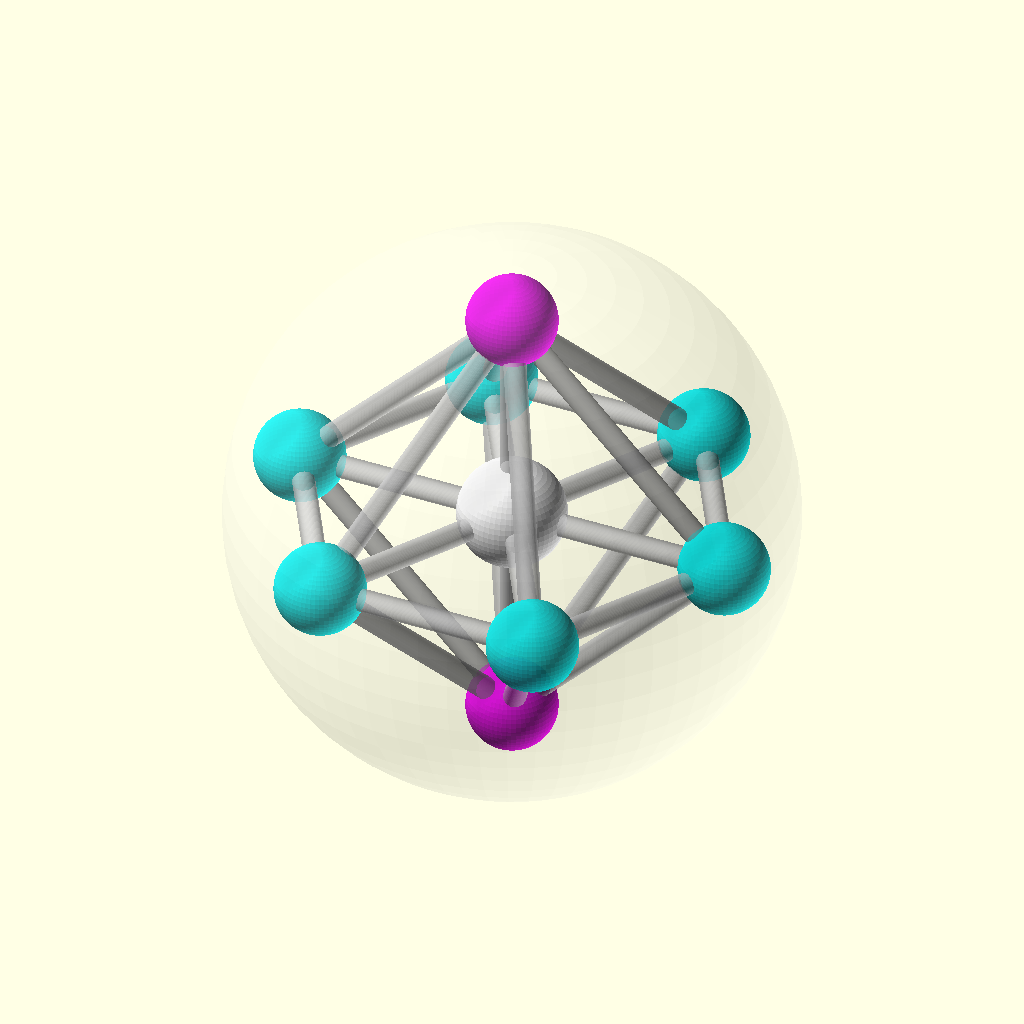
Cell 1: the model at its default parameters.
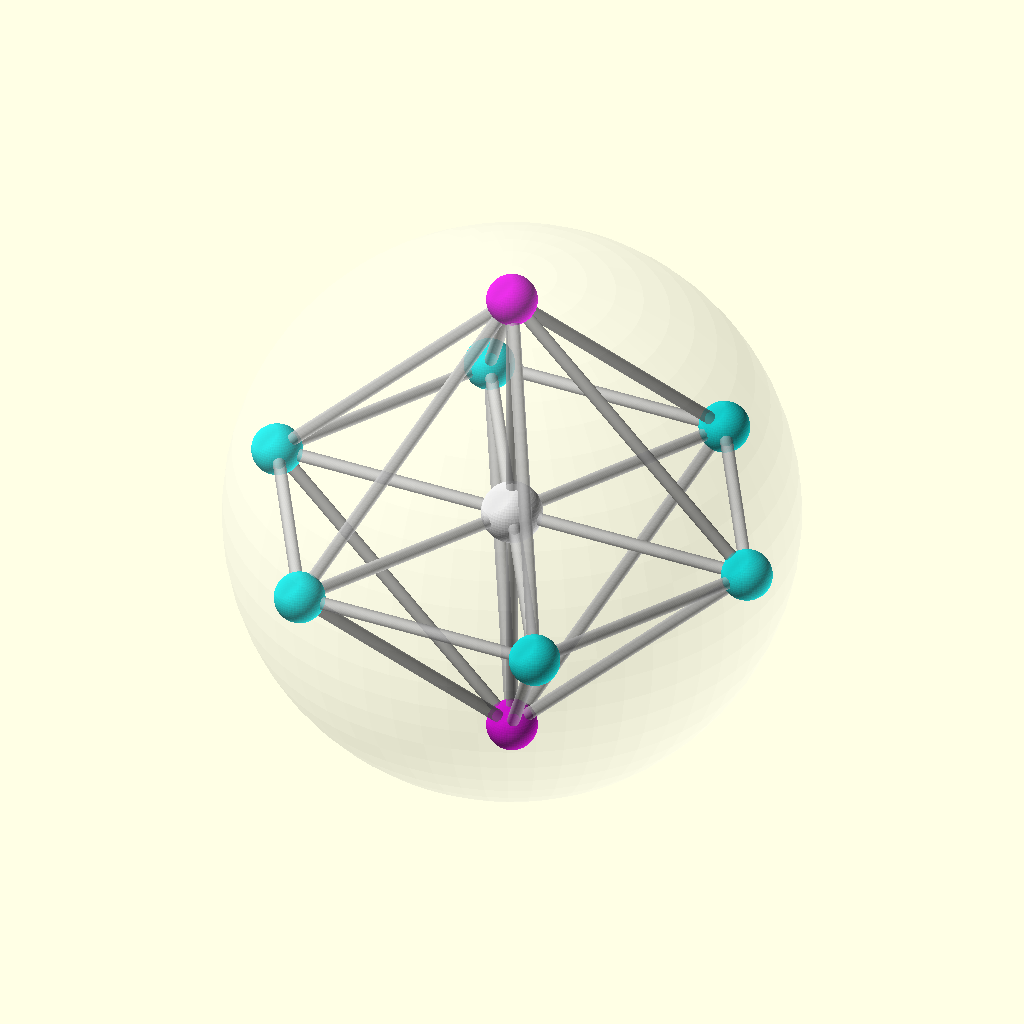
Cell 2: the same model with orb_radius = 100.
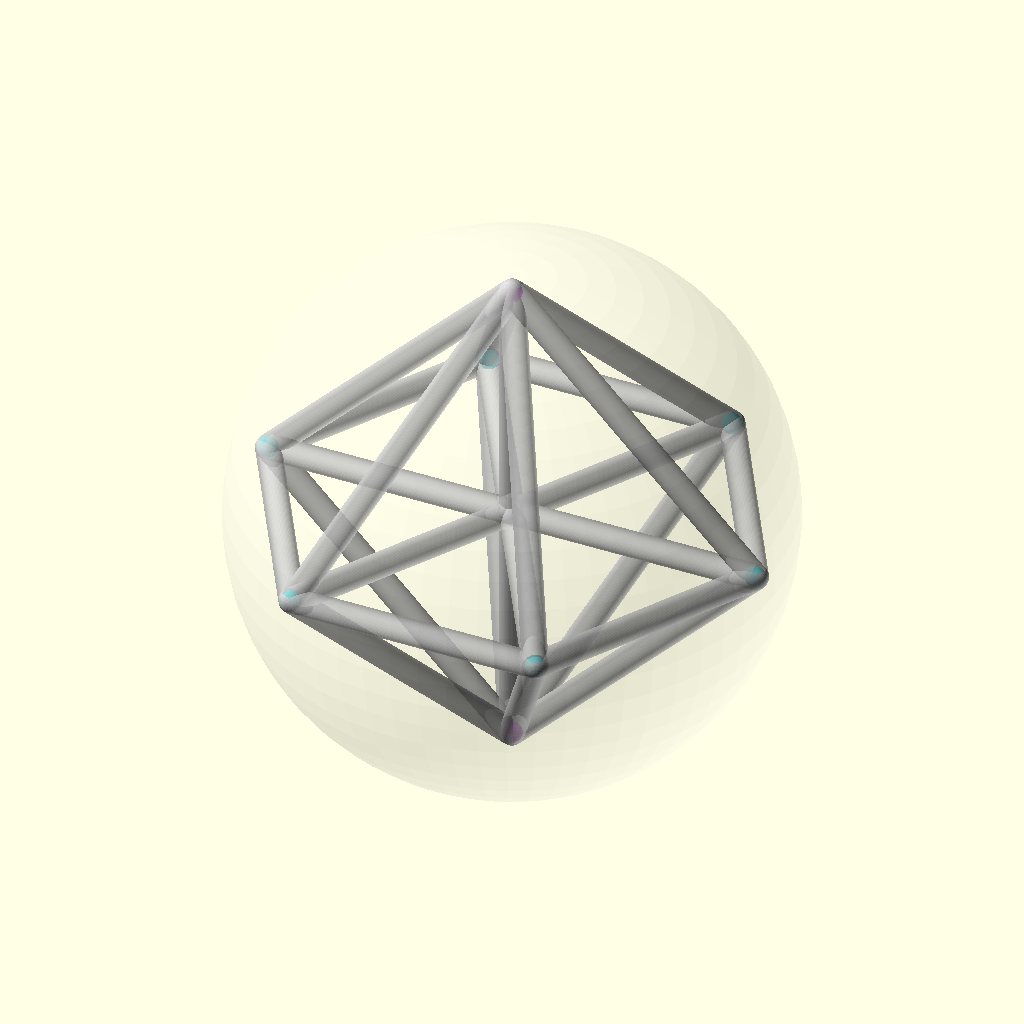
Cell 3: the same model with core_radius = 2.
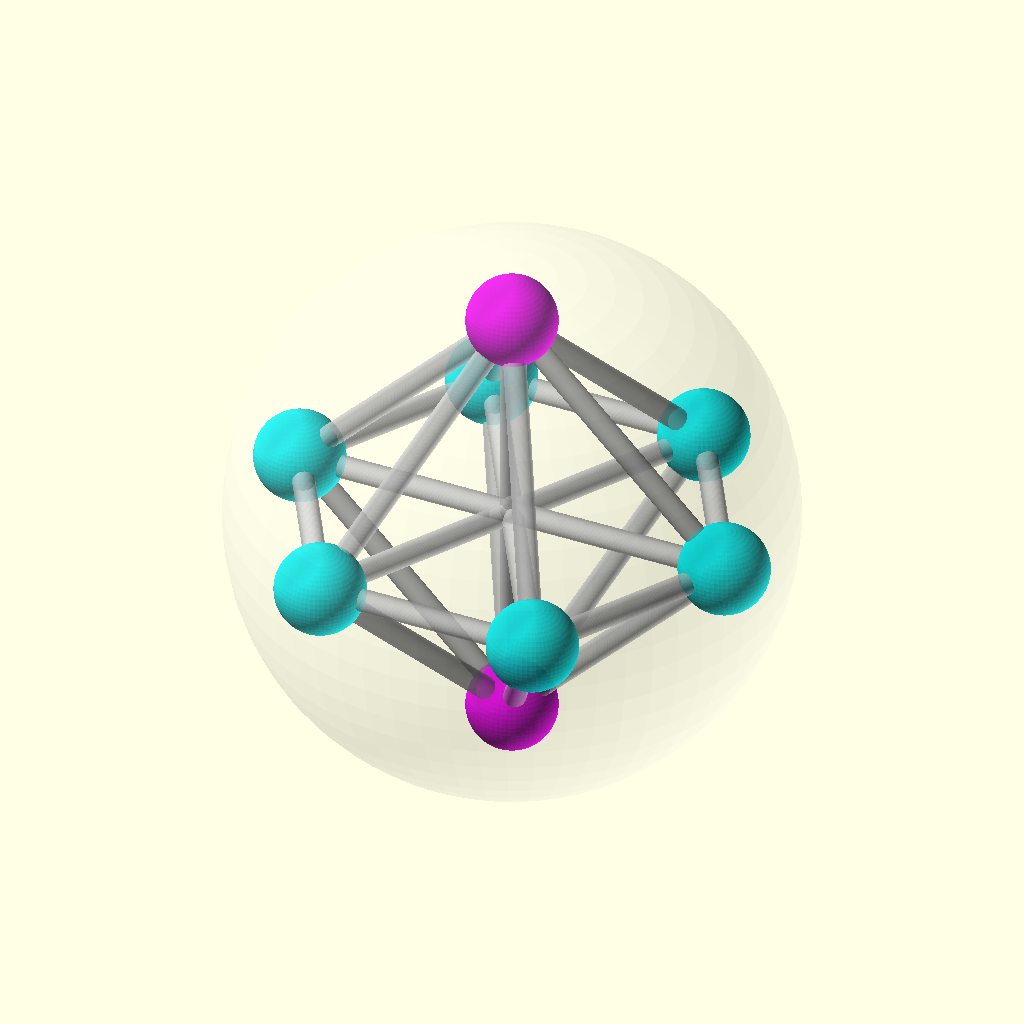
Cell 4 — show_bliss_core set to 0, the other parameters unchanged.
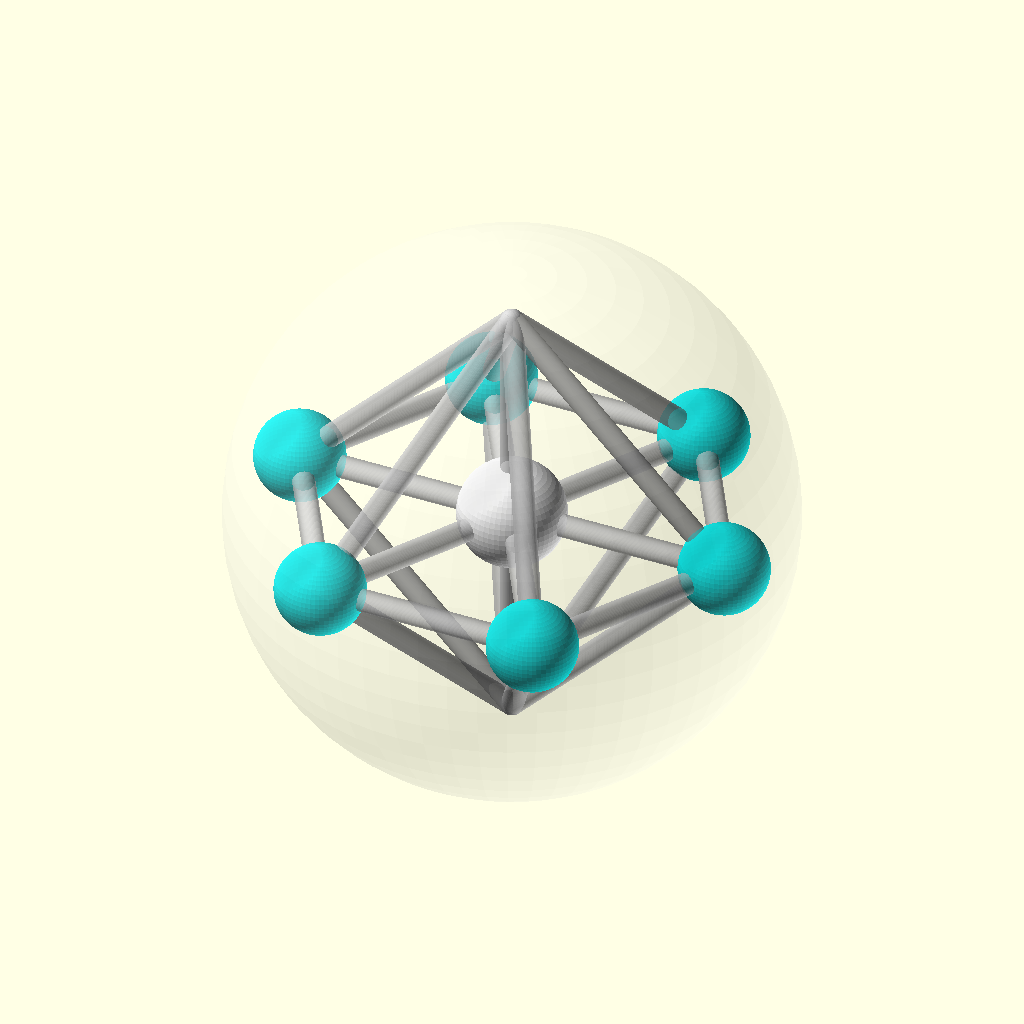
Cell 5 — show_polar_cores set to 0, the other parameters unchanged.
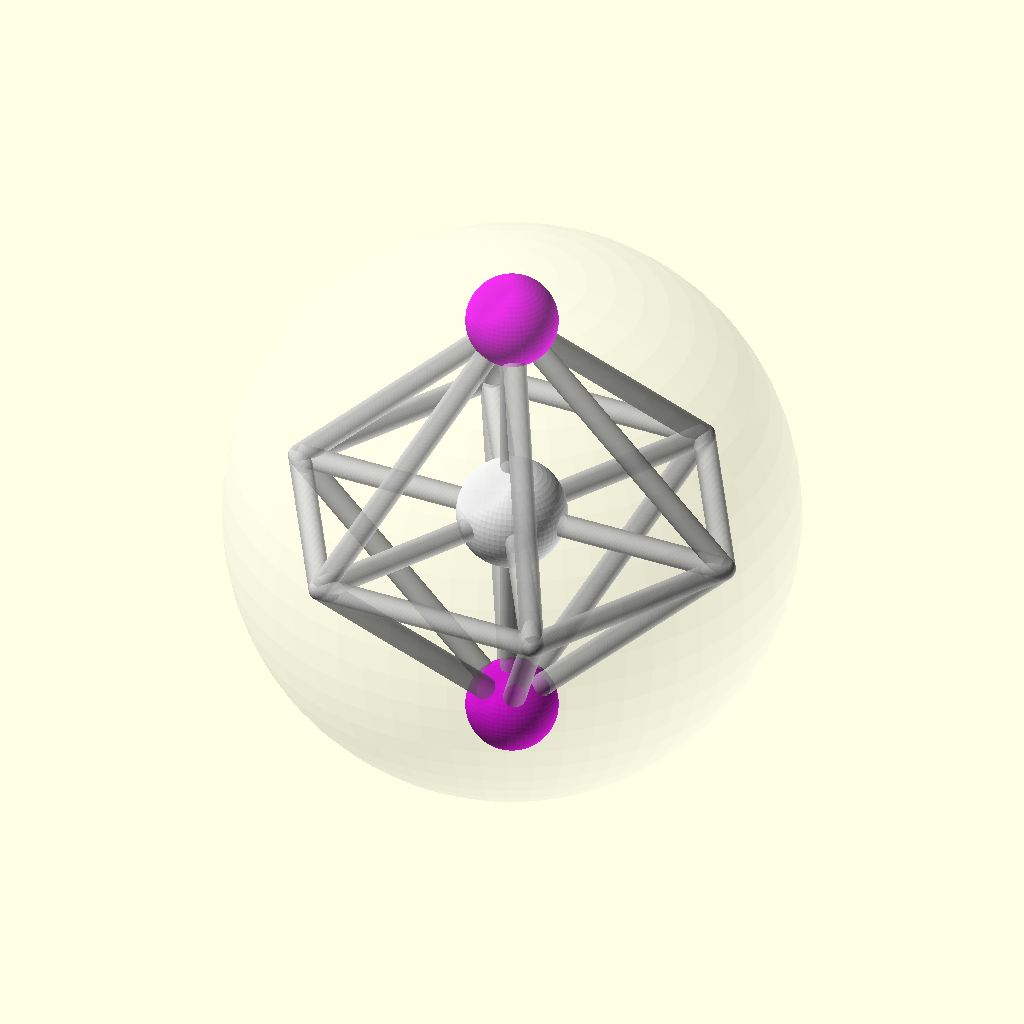
Cell 6 — show_equatorial_cores set to 0, the other parameters unchanged.
All cells are drawn from the same view direction (rotation 55°, 0°, 25°, orthographic, colour scheme Cornfield), but the view is re-fitted for each cell, so position and scale can differ between cells as well as the parameter.
Source of the model, openscad/aurafs_datacore.scad:
// =====================================================================
// AURAFS DATACORE ORB: 9-NODE FLOWER OF LIFE LATTICE
// Ref: TVFD Chapter 9 & AuraFS Architecture
// Geometry: 9-Node Spherical Lattice (ChaosCore to CrownCore)
// =====================================================================

/* [Orb Parameters] */
// Overall radius of the DataCore Orb
orb_radius = 50; // [20:5:100]
// Radius of the individual DataCores
core_radius = 10; // [2:1:15]

/* [Subsystem Toggles] */
show_bliss_core = 1; // [0: Hidden, 1: Visible]
show_polar_cores = 1; // [0: Hidden, 1: Visible]
show_equatorial_cores = 1; // [0: Hidden, 1: Visible]
show_lattice_links = 1; // [0: Hidden, 1: Visible]
show_outer_orb = 1; // [0: Hidden, 1: Visible]

/* [Rendering] */
$fn = 60;

// =====================================================================
// GEOMETRY MODULES
// =====================================================================

module datacore_nodes() {
    // Core 5: BlissCore (Center, Resonance Anchor)
    if (show_bliss_core > 0) {
        color("White", 0.9)
        sphere(r=core_radius * 1.2);
    }

    // Core 1 & 9: ChaosCore (South) and CrownCore (North)
    if (show_polar_cores > 0) {
        color("Magenta", 0.8) {
            translate([0, 0, -orb_radius]) sphere(r=core_radius); // ChaosCore
            translate([0, 0, orb_radius]) sphere(r=core_radius);  // CrownCore
        }
    }

    // Cores 2,3,4,6,7,8: The H6 Equatorial Ring (Meshwerk)
    if (show_equatorial_cores > 0) {
        color("Cyan", 0.8) {
            for (i = [0 : 60 : 359]) {
                rotate([0, 0, i])
                translate([orb_radius, 0, 0])
                sphere(r=core_radius);
            }
        }
    }
}

module lattice_links() {
    if (show_lattice_links > 0) {
        color("Silver", 0.6) {
            // Link Equator to Center
            for (i = [0 : 60 : 359]) {
                rotate([0, 0, i])
                rotate([0, 90, 0])
                cylinder(r=2.5, h=orb_radius, center=false);
            }
            // Link Equator to Poles
            for (i = [0 : 60 : 359]) {
                rotate([0, 0, i]) {
                    hull() {
                        translate([orb_radius, 0, 0]) sphere(r=2.5);
                        translate([0, 0, orb_radius]) sphere(r=2.5);
                    }
                    hull() {
                        translate([orb_radius, 0, 0]) sphere(r=2.5);
                        translate([0, 0, -orb_radius]) sphere(r=2.5);
                    }
                }
            }
            // Link Equator Ring
            for (i = [0 : 60 : 359]) {
                hull() {
                    rotate([0, 0, i]) translate([orb_radius, 0, 0]) sphere(r=2.5);
                    rotate([0, 0, i+60]) translate([orb_radius, 0, 0]) sphere(r=2.5);
                }
            }
            // Link Poles to Center (The Central Axis)
            cylinder(r=2.5, h=orb_radius*2, center=true);
        }
    }
}

module outer_containment() {
    if (show_outer_orb > 0) {
        // In local OpenSCAD, alpha transparency requires hitting F12 (Render) or enabling it in settings
        color("White", 0.15)
        difference() {
            sphere(r=orb_radius + core_radius + 2);
            sphere(r=orb_radius + core_radius + 1);
        }
    }
}

// =====================================================================
// FULL ASSEMBLY
// =====================================================================
module aurafs_datacore_orb() {
    datacore_nodes();
    lattice_links();
    outer_containment();
}

aurafs_datacore_orb();
Customizer parameters (derived from the source; name, type, default, range or options):
orb_radius: number, default 50, range 20 to 100, step 5
core_radius: number, default 10, range 2 to 15, step 1
show_bliss_core: number, default 1, options 0, 1
show_polar_cores: number, default 1, options 0, 1
show_equatorial_cores: number, default 1, options 0, 1
show_lattice_links: number, default 1, options 0, 1
show_outer_orb: number, default 1, options 0, 1
